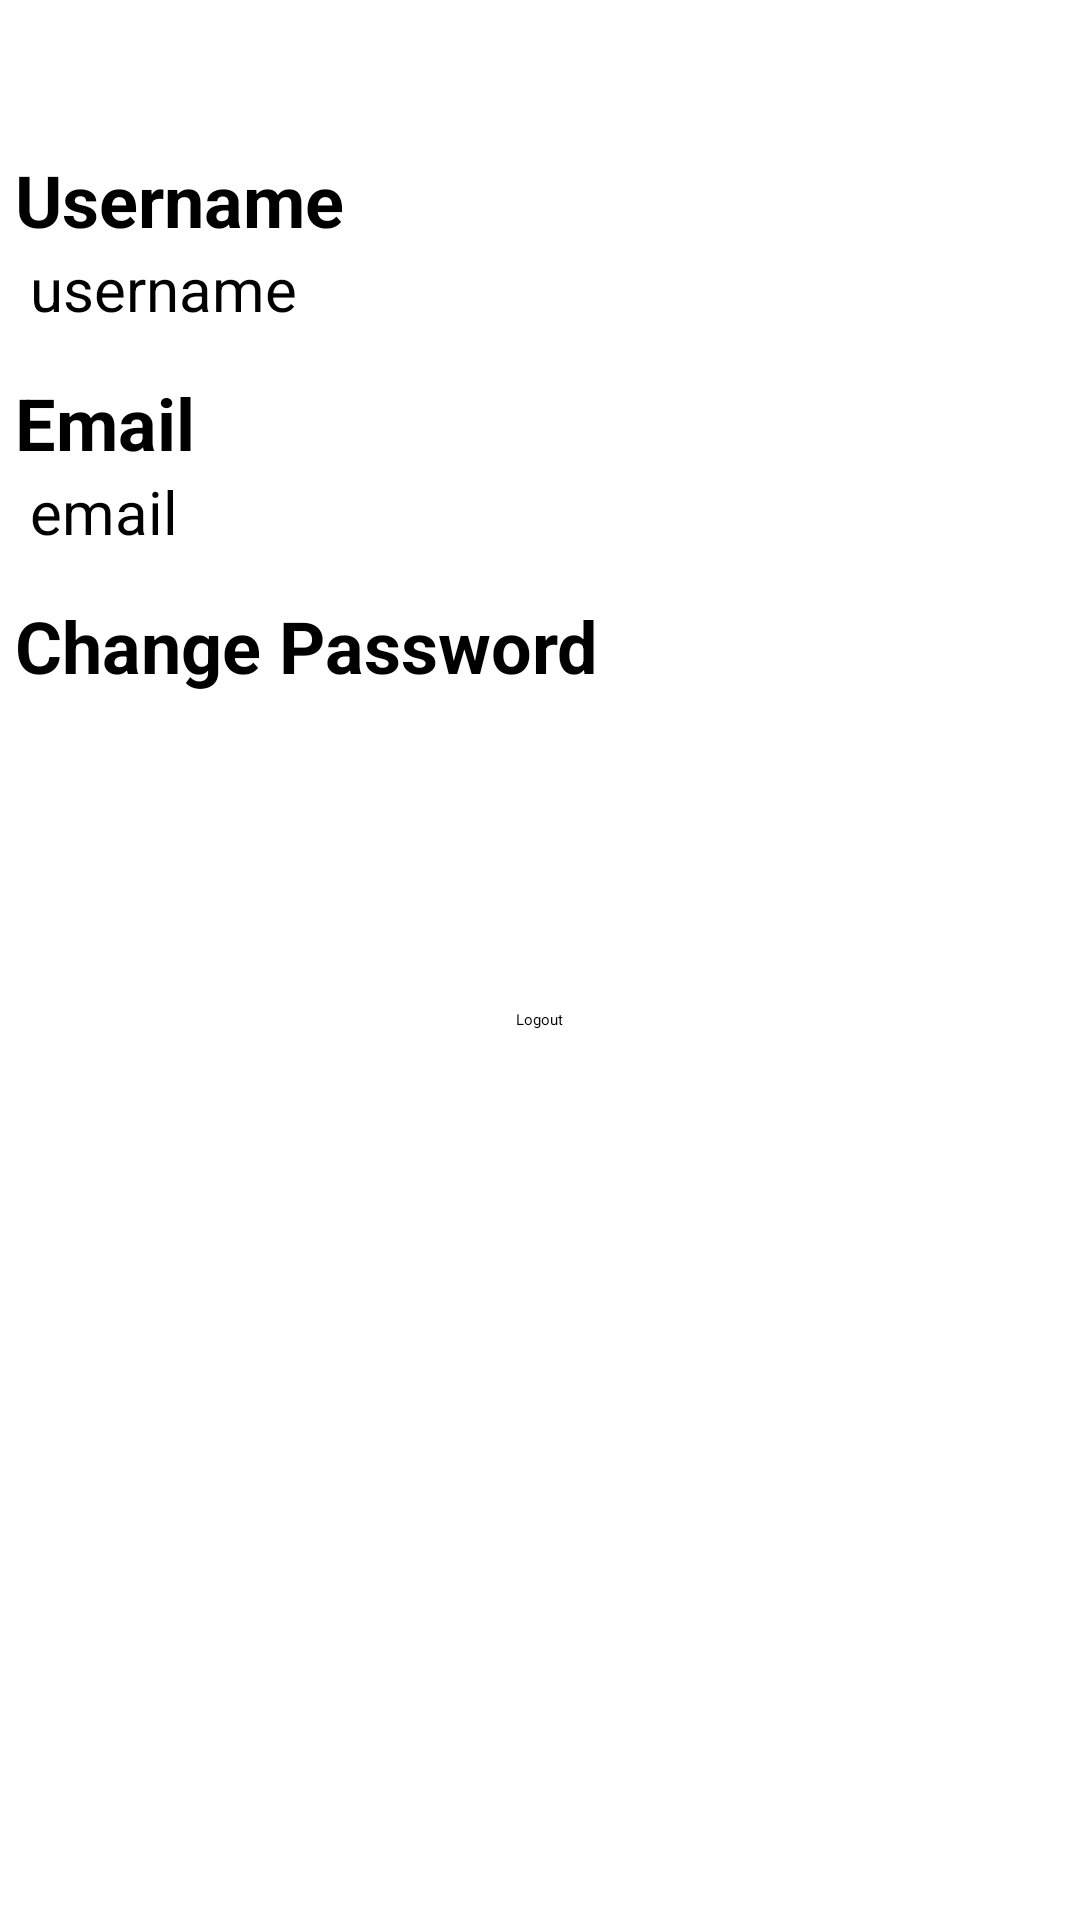

Reconstruct the res/layout file that produces this screen, plus the resources it refers to.
<!-- AndroidManifest.xml: activity theme Theme.LandmarkApp.NoActionBar -->
<!-- res/layout/activity_settings.xml -->
<?xml version="1.0" encoding="utf-8"?>
<androidx.constraintlayout.widget.ConstraintLayout xmlns:android="http://schemas.android.com/apk/res/android"
    xmlns:app="http://schemas.android.com/apk/res-auto"
    xmlns:tools="http://schemas.android.com/tools"
    android:layout_width="match_parent"
    android:layout_height="match_parent"
    tools:context=".SettingsActivity">

    <ScrollView
        android:layout_width="match_parent"
        android:layout_height="match_parent"
        tools:layout_editor_absoluteX="1dp"
        tools:layout_editor_absoluteY="1dp">

        <LinearLayout
            android:layout_width="match_parent"
            android:layout_height="wrap_content"
            android:orientation="vertical"
            android:paddingStart="5dp"
            android:paddingEnd="5dp">

            <TextView
                android:id="@+id/backArrowSettings"
                android:layout_width="match_parent"
                android:layout_height="wrap_content"
                android:drawableStart="@drawable/arrow_back"
                android:textSize="30sp" />

            <LinearLayout
                android:id="@+id/username"
                android:layout_width="match_parent"
                android:layout_height="match_parent"
                android:layout_marginTop="10dp"
                android:layout_marginBottom="5dp"
                android:orientation="vertical"
                android:clickable="true">

                <TextView
                    android:layout_width="match_parent"
                    android:layout_height="wrap_content"
                    android:drawableEnd="@drawable/arrow_back"
                    android:text="Username"
                    android:textSize="24sp"
                    android:textStyle="bold" />

                <TextView
                    android:id="@+id/usernameTxt"
                    android:layout_width="match_parent"
                    android:layout_height="wrap_content"
                    android:layout_marginStart="5dp"
                    android:text="username"
                    android:textSize="20sp" />
            </LinearLayout>

            <LinearLayout
                android:id="@+id/email"
                android:layout_width="match_parent"
                android:layout_height="match_parent"
                android:layout_marginTop="10dp"
                android:layout_marginBottom="5dp"
                android:orientation="vertical">

                <TextView
                    android:layout_width="match_parent"
                    android:layout_height="wrap_content"
                    android:drawableEnd="@drawable/arrow_back"
                    android:text="Email"
                    android:textSize="24sp"
                    android:textStyle="bold" />

                <TextView
                    android:id="@+id/emailTxt"
                    android:layout_width="match_parent"
                    android:layout_height="wrap_content"
                    android:layout_marginStart="5dp"
                    android:text="email"
                    android:textSize="20sp" />
            </LinearLayout>

            <LinearLayout
                android:id="@+id/changePassword"
                android:layout_width="match_parent"
                android:layout_height="match_parent"
                android:layout_marginTop="10dp"
                android:layout_marginBottom="5dp"
                android:orientation="vertical">

                <TextView
                    android:layout_width="match_parent"
                    android:layout_height="wrap_content"
                    android:drawableEnd="@drawable/arrow_back"
                    android:text="Change Password"
                    android:textSize="24sp"
                    android:textStyle="bold" />
            </LinearLayout>

            <Button
                android:id="@+id/logoutBtn"
                android:layout_width="wrap_content"
                android:layout_height="wrap_content"
                android:layout_gravity="center_horizontal"
                android:layout_marginTop="100dp"
                android:paddingHorizontal="50dp"
                android:text="Logout" />

        </LinearLayout>
    </ScrollView>
</androidx.constraintlayout.widget.ConstraintLayout>
<!-- resources referenced by this layout -->
<resources>

</resources>
